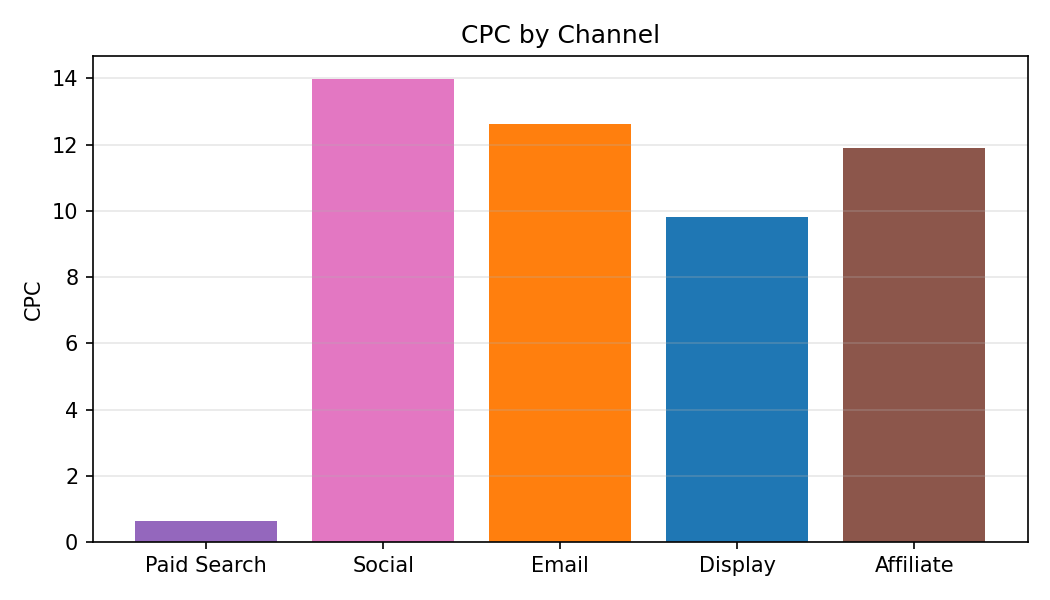

The table this chart was drawn from, first rows:
Category, CPC
Paid Search, 0.62
Social, 13.98
Email, 12.62
Display, 9.82
Affiliate, 11.91
